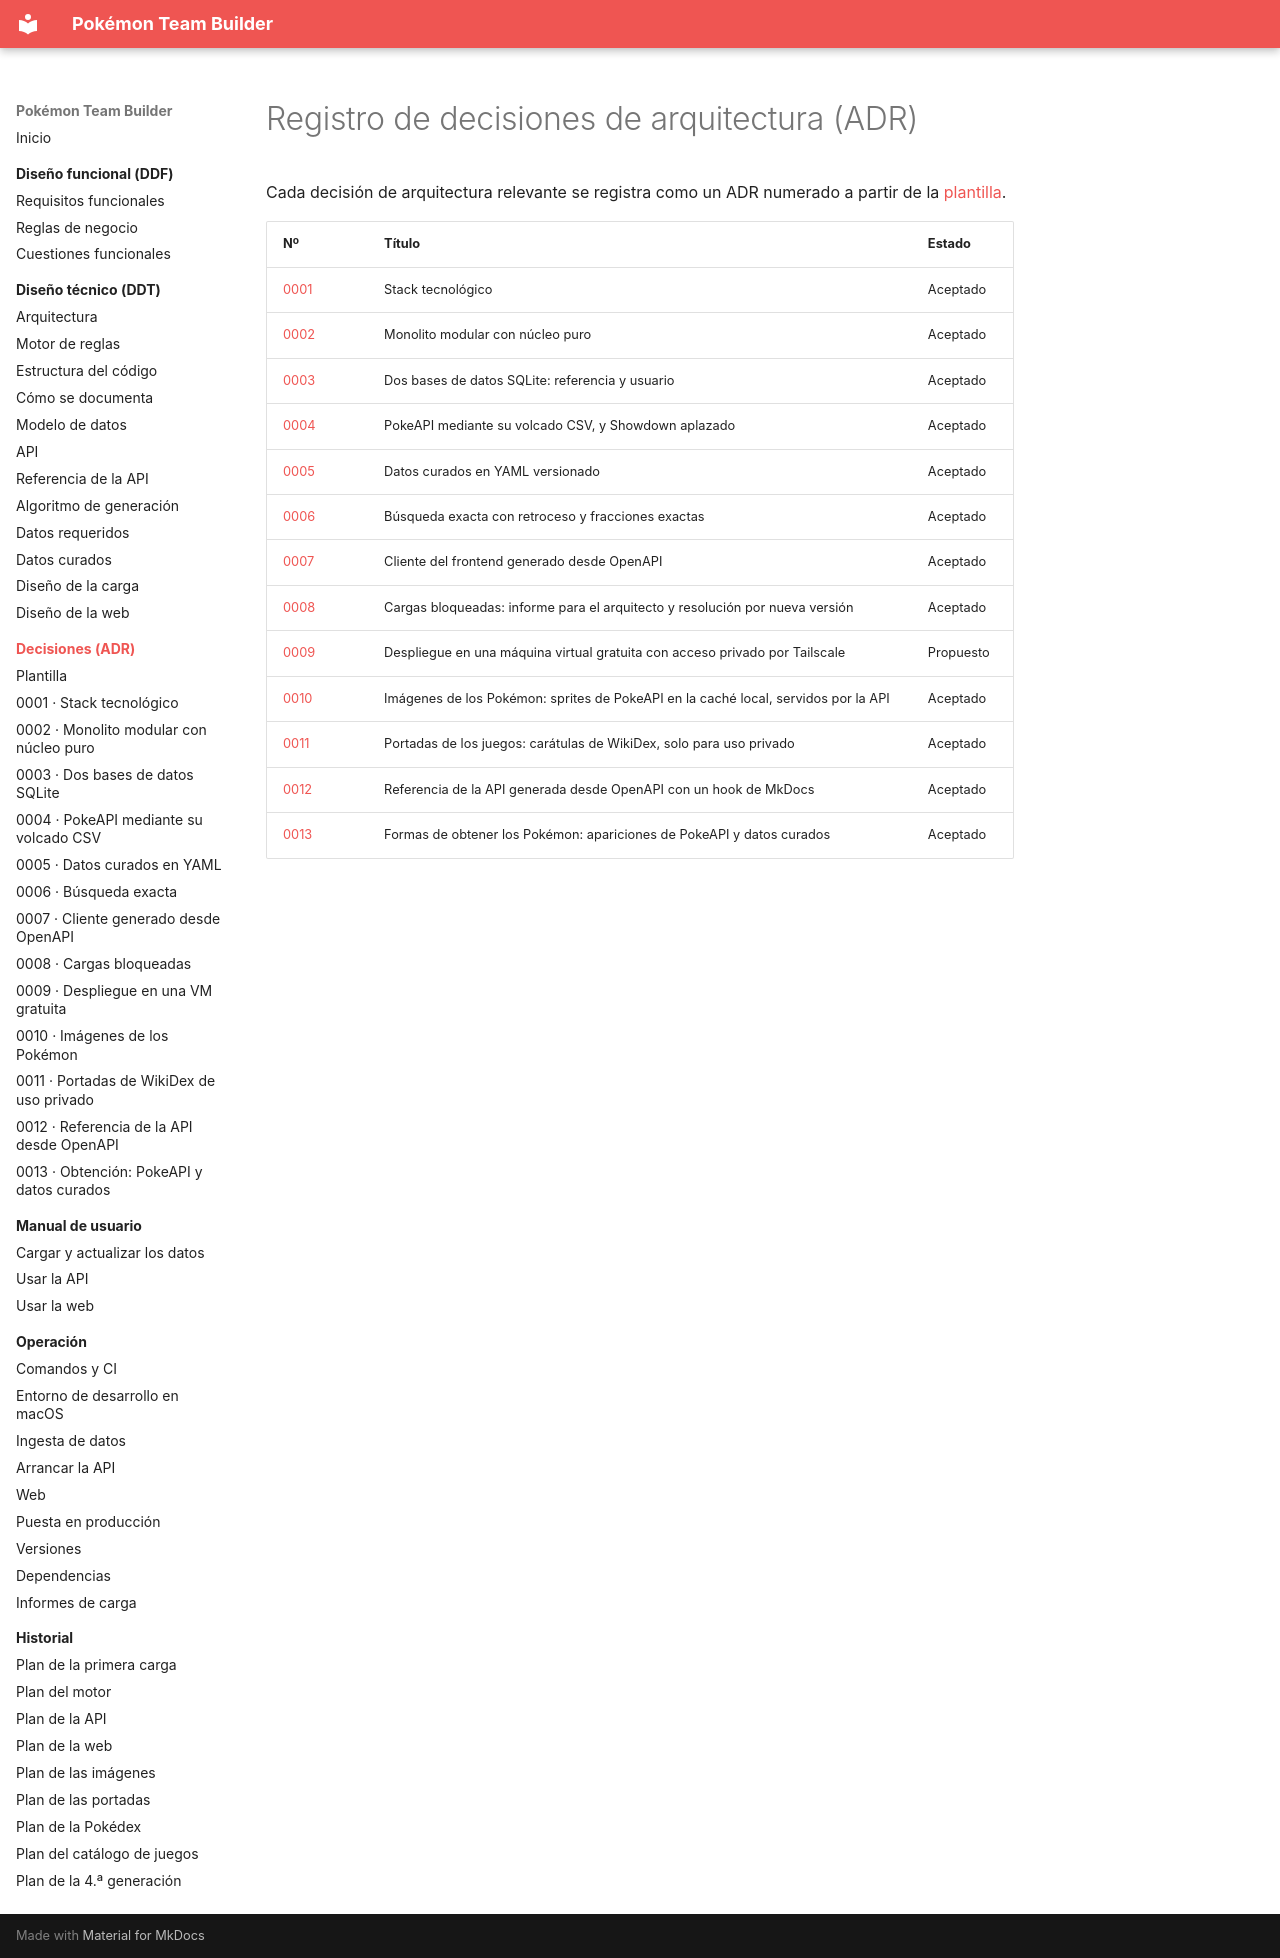

repository: AlbertoMercado/pokemon-team-builder · page: 03-adr/index.html · generator: mkdocs

# Registro de decisiones de arquitectura (ADR)

Cada decisión de arquitectura relevante se registra como un ADR numerado a partir de la
[plantilla](0000-plantilla.md).

| Nº | Título | Estado |
|----|--------|--------|
| [0001](0001-stack-tecnologico.md) | Stack tecnológico | Aceptado |
| [0002](0002-monolito-modular-nucleo-puro.md) | Monolito modular con núcleo puro | Aceptado |
| [0003](0003-dos-bases-de-datos-sqlite.md) | Dos bases de datos SQLite: referencia y usuario | Aceptado |
| [0004](0004-pokeapi-volcado-csv.md) | PokeAPI mediante su volcado CSV, y Showdown aplazado | Aceptado |
| [0005](0005-datos-curados-yaml.md) | Datos curados en YAML versionado | Aceptado |
| [0006](0006-algoritmo-busqueda-exacta.md) | Búsqueda exacta con retroceso y fracciones exactas | Aceptado |
| [0007](0007-cliente-generado-openapi.md) | Cliente del frontend generado desde OpenAPI | Aceptado |
| [0008](0008-cargas-bloqueadas.md) | Cargas bloqueadas: informe para el arquitecto y resolución por nueva versión | Aceptado |
| [0009](0009-despliegue-vm-gratuita-tailscale.md) | Despliegue en una máquina virtual gratuita con acceso privado por Tailscale | Propuesto |
| [0010](0010-imagenes-pokemon-cache-local.md) | Imágenes de los Pokémon: sprites de PokeAPI en la caché local, servidos por la API | Aceptado |
| [0011](0011-portadas-wikidex-uso-privado.md) | Portadas de los juegos: carátulas de WikiDex, solo para uso privado | Aceptado |
| [0012](0012-referencia-api-desde-openapi.md) | Referencia de la API generada desde OpenAPI con un hook de MkDocs | Aceptado |
| [0013](0013-obtencion-pokeapi-y-curados.md) | Formas de obtener los Pokémon: apariciones de PokeAPI y datos curados | Aceptado |
